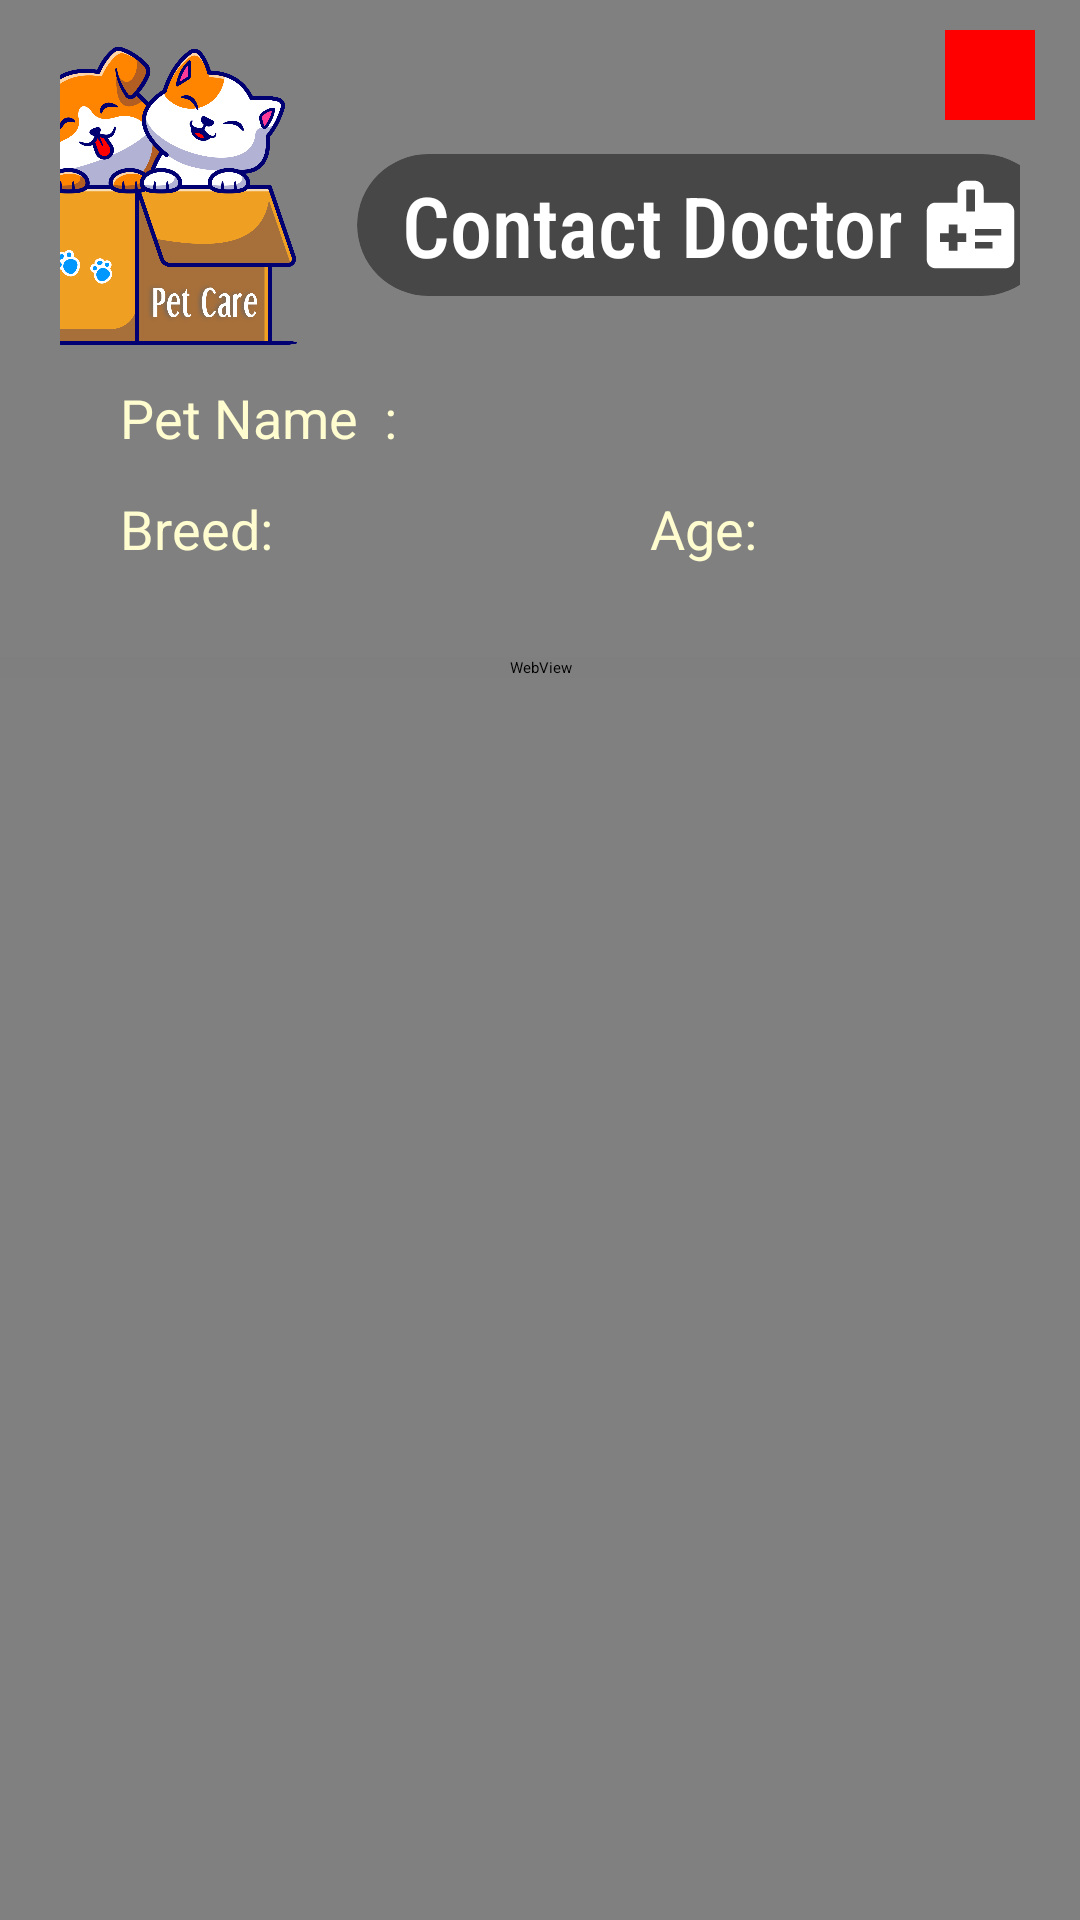

Reconstruct the res/layout file that produces this screen, plus the resources it refers to.
<!-- AndroidManifest.xml: application theme Theme.PetCare -->
<!-- res/layout/activity_diet_plan.xml -->
<?xml version="1.0" encoding="utf-8"?>
<RelativeLayout xmlns:android="http://schemas.android.com/apk/res/android"
    xmlns:tools="http://schemas.android.com/tools"
    xmlns:app="http://schemas.android.com/apk/res-auto"
    android:layout_width="match_parent"
    android:layout_height="match_parent"
    android:background="#808080"
    tools:context=".DietPlan">


    <ImageView
        android:id="@+id/delete"
        android:layout_width="30dp"
        android:layout_height="30dp"
        android:layout_alignParentEnd="true"
        android:layout_gravity="end"
        android:layout_marginTop="10dp"
        android:layout_marginEnd="15dp"
        android:background="#FF0000"
        android:scaleType="fitXY"
        android:src="@drawable/delete" />

    <LinearLayout
        android:id="@+id/lout"
        android:layout_width="match_parent"
        android:layout_height="wrap_content"
        android:gravity="end"
        android:layout_marginTop="15dp"
        android:layout_marginStart="20dp"
        android:layout_marginEnd="20dp"
        android:layout_marginBottom="30dp"
        android:orientation="vertical">

        <LinearLayout
            android:layout_width="match_parent"
            android:layout_height="wrap_content"
            android:gravity="center"
            android:orientation="horizontal">

            <ImageView
                android:layout_width="100dp"
                android:layout_height="100dp"
                android:layout_marginEnd="20dp"
                android:scaleType="fitXY"
                android:src="@drawable/logo" />
            <Space
                android:layout_width="0dp"
                android:layout_height="wrap_content"
                android:layout_weight="1"/>


            <androidx.cardview.widget.CardView
                android:id="@+id/con"
                android:layout_width="wrap_content"
                android:layout_height="wrap_content"
                app:cardBackgroundColor="#474747"
                android:layout_marginEnd="10dp"
                android:layout_marginTop="10dp"
                app:cardCornerRadius="30dp">
                <LinearLayout
                    android:layout_width="wrap_content"
                    android:layout_height="match_parent"
                    android:layout_marginStart="10dp"
                    android:layout_marginEnd="10dp"
                    android:gravity="center">

                    <TextView
                        android:layout_width="wrap_content"
                        android:layout_height="wrap_content"
                        android:fontFamily="sans-serif-condensed-medium"
                        android:text="Contact Doctor"
                        android:layout_margin="5dp"
                        android:textAlignment="center"
                        android:textColor="@color/white"
                        android:textSize="28sp"/>

                    <ImageView
                        android:layout_width="35dp"
                        android:layout_height="35dp"
                        android:scaleType="fitXY"
                        android:src="@drawable/doctor"/>

                </LinearLayout>
            </androidx.cardview.widget.CardView>
        </LinearLayout>
        <LinearLayout
            android:layout_width="match_parent"
            android:layout_height="wrap_content"
            android:layout_marginStart="20dp"
            android:layout_marginEnd="20dp"
            android:layout_marginTop="10dp"
            android:orientation="horizontal">
            <TextView
                android:layout_width="wrap_content"
                android:layout_height="wrap_content"
                android:textSize="18sp"
                android:textColor="@color/main"
                android:text="Pet Name  : "/>

            <Space
                android:layout_width="0dp"
                android:layout_height="wrap_content"
                android:layout_weight="1"/>
            <TextView
                android:id="@+id/name"
                android:layout_width="wrap_content"
                android:layout_height="wrap_content"
                android:textSize="20sp"
                android:textColor="@color/main"
                android:layout_marginEnd="5dp"
                android:textStyle="bold"
                android:text=""/>
            <Space
                android:layout_width="0dp"
                android:layout_height="wrap_content"
                android:layout_weight="2"/>
        </LinearLayout>

        <LinearLayout
            android:layout_width="match_parent"
            android:layout_height="wrap_content"
            android:layout_marginStart="20dp"
            android:layout_marginEnd="20dp"
            android:layout_marginTop="10dp"
            android:orientation="horizontal">
            <TextView
                android:layout_width="wrap_content"
                android:layout_height="wrap_content"
                android:textSize="18sp"
                android:textColor="@color/main"
                android:text="Breed: "/>

            <Space
                android:layout_width="0dp"
                android:layout_height="wrap_content"
                android:layout_weight="1"/>
            <TextView
                android:id="@+id/breed"
                android:layout_width="wrap_content"
                android:layout_height="wrap_content"
                android:textSize="20sp"
                android:textColor="@color/main"
                android:layout_marginEnd="5dp"
                android:textStyle="bold"
                android:text=""/>


            <Space
                android:layout_width="0dp"
                android:layout_height="wrap_content"
                android:layout_weight="1"/>

            <TextView
                android:layout_width="wrap_content"
                android:layout_height="wrap_content"
                android:textSize="18sp"
                android:textColor="@color/main"
                android:text="Age: "/>

            <Space
                android:layout_width="0dp"
                android:layout_height="wrap_content"
                android:layout_weight="1"/>
            <TextView
                android:id="@+id/age"
                android:layout_width="wrap_content"
                android:layout_height="wrap_content"
                android:textSize="20sp"
                android:textColor="@color/main"
                android:layout_marginEnd="5dp"
                android:textStyle="bold"
                android:text=""/>
        </LinearLayout>

    </LinearLayout>

    <WebView
        android:id="@+id/videoView"
        android:layout_width="match_parent"
        android:layout_height="wrap_content"
        android:layout_below="@id/lout"
        android:layout_centerInParent="true"
        android:layout_marginBottom="10dp"
        android:layout_gravity="center" />
</RelativeLayout>
<!-- resources referenced by this layout -->
<resources>
  <color name="main">#FFFDD0</color>
  <color name="white">#FFFFFFFF</color>
  <!-- drawable doctor (drawable) -->
  <vector android:height="24dp" android:tint="#FFFFFF"
      android:viewportHeight="24" android:viewportWidth="24"
      android:width="24dp" xmlns:android="http://schemas.android.com/apk/res/android">
      <path android:fillColor="@android:color/white" android:pathData="M20,7h-5V4c0,-1.1 -0.9,-2 -2,-2h-2C9.9,2 9,2.9 9,4v3H4C2.9,7 2,7.9 2,9v11c0,1.1 0.9,2 2,2h16c1.1,0 2,-0.9 2,-2V9C22,7.9 21.1,7 20,7zM11,4h2v5h-2V4zM11,16H9v2H7v-2H5v-2h2v-2h2v2h2V16zM13,14.5V13h6v1.5H13zM13,17.5V16h4v1.5H13z"/>
  </vector>
  <!-- drawable logo: png bitmap (drawable, 278501 bytes) -->
</resources>
